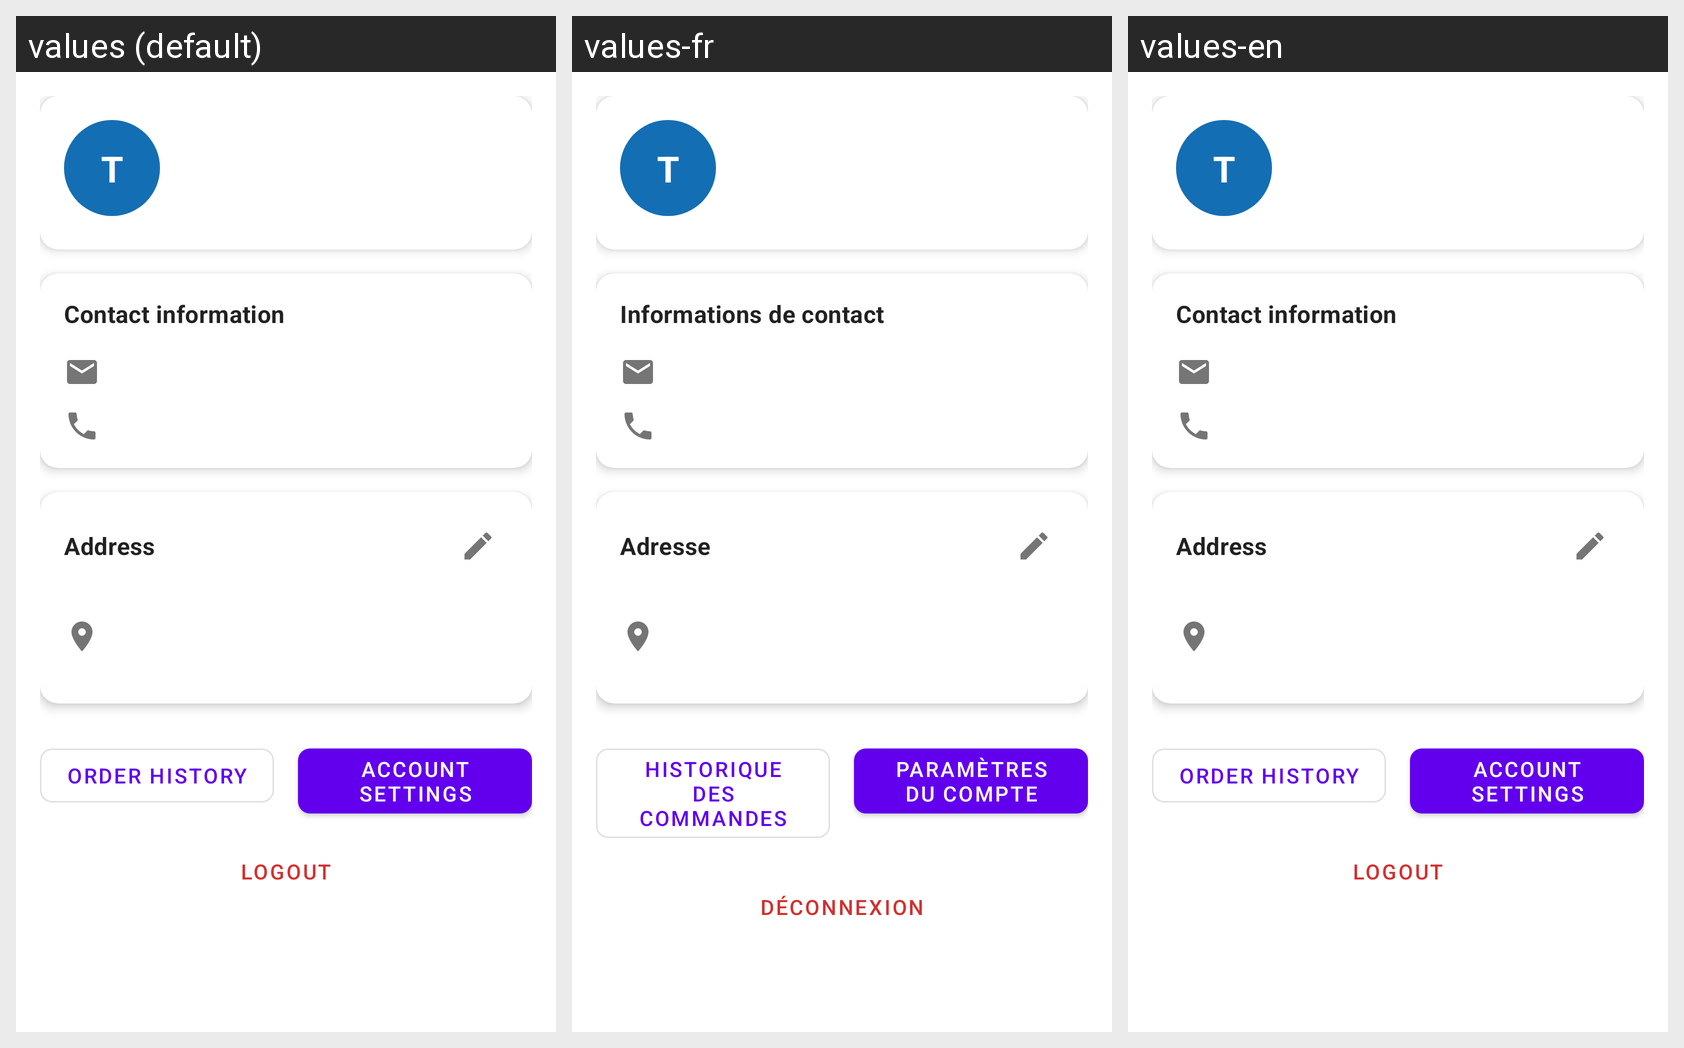

Locale-by-locale string values for the Android screen shown in this grid:
Android screen res/layout/fragment_profile.xml rendered under 3 locales, left to right: values (default), values-fr, values-en. Device: Nexus 5 (rendered at 1080×1920; each locale shown at half size, 540×960, under a caption strip naming it); theme Theme.Clm_iot2.
Strings drawn on this screen, with the default value and each locale's value (text and hints the layout hard-codes, and strings that could not be matched under every locale, appear in the picture but are not listed):

contact_info
  values: Contact information
  values-fr: Informations de contact
  values-en: Contact information

address
  values: Address
  values-fr: Adresse
  values-en: Address

order_history
  values: Order history
  values-fr: Historique des commandes
  values-en: Order history

account_settings
  values: Account settings
  values-fr: Paramètres du compte
  values-en: Account settings

logout
  values: Logout
  values-fr: Déconnexion
  values-en: Logout
